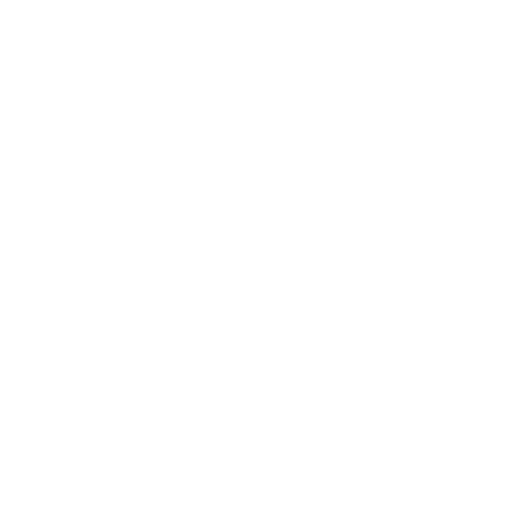
t = 0.00 s
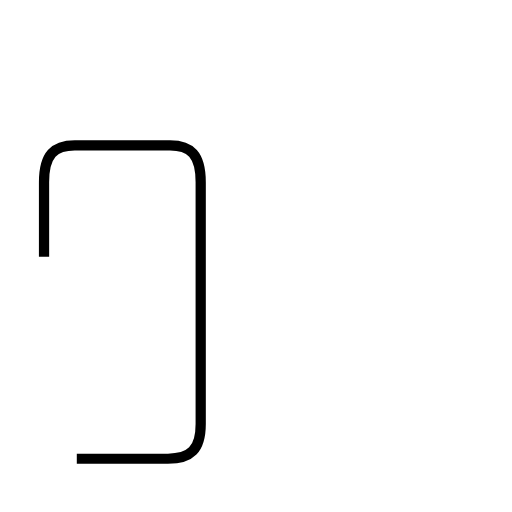
t = 1.96 s
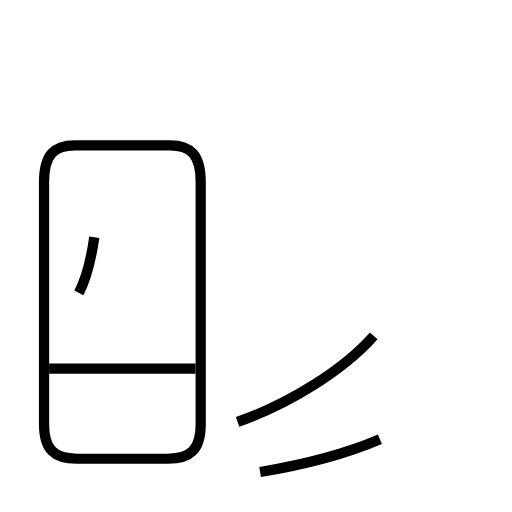
t = 4.05 s
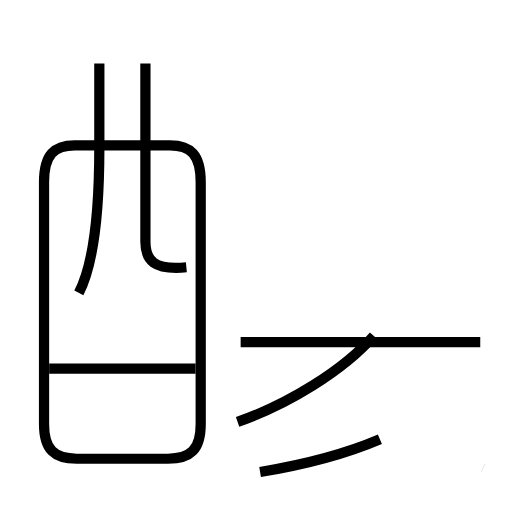
t = 5.96 s
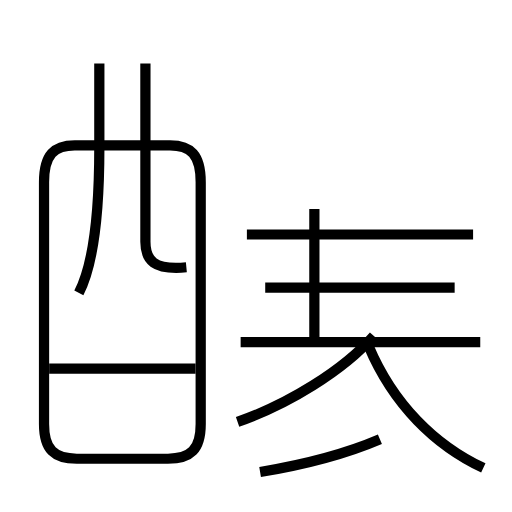
t = 8.06 s
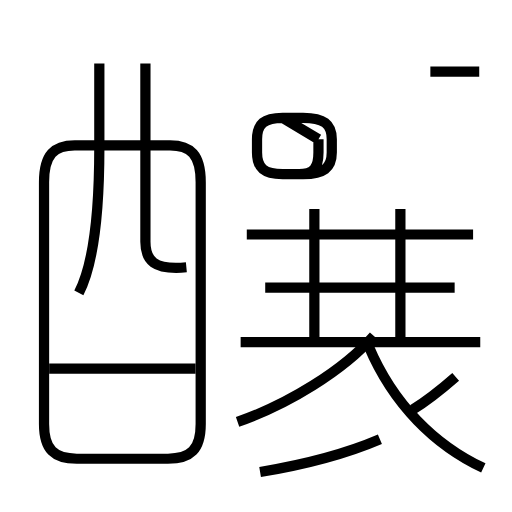
t = 10.00 s

The animated SVG that drew these frames (rendered in a browser with its animation timeline set to each time). Animation: 17 SMIL elements (animate=17); frames cover the first 10.00 s.

<?xml version='1.0' encoding='utf-8'?>
<svg viewBox="0.0 -6.0 50.0 50.0" version="1.1" xmlns="http://www.w3.org/2000/svg"><rect x="-1000" y="-1000" width="2000" height="2000" stroke="white" fill="white" /><g style="fill:none;stroke:#000000;stroke-width:1"><path d="M 7.5 0.8 L 16.4 0.8 C 18.6 0.8 19.6 -0.1 19.6 -2.6 L 19.6 -26.2 C 19.6 -28.9 18.6 -29.8 16.6 -29.8 L 7.3 -29.8 C 5.3 -29.8 4.3 -28.9 4.3 -26.2 L 4.3 -2.6 C 4.3 -0.1 5.3 0.8 7.5 0.8 Z " transform="translate(0.0 38.0)" stroke-dasharray="87.12505339639205" stroke-dashoffset="87.12505339639205"><animate attributeName="stroke-dashoffset" from="87.12505339639205" to="0" dur="2.6137516018917615s" begin="0s" fill="freeze" /></path><path d="M 19.1 -8.0 L 4.8 -8.0 " transform="translate(0.0 38.0)" stroke-dasharray="14.3" stroke-dashoffset="14.3"><animate attributeName="stroke-dashoffset" from="14.3" to="0" dur="0.429s" begin="2.6137516018917615s" fill="freeze" /></path><path d="M 25.4 2.1 C 29.6 1.4 33.6 0.4 37.1 -1.1 " transform="translate(0.0 38.0)" stroke-dasharray="12.158372001751818" stroke-dashoffset="12.158372001751818"><animate attributeName="stroke-dashoffset" from="12.158372001751818" to="0" dur="0.36475116005255453s" begin="3.0427516018917613s" fill="freeze" /></path><path d="M 23.2 -2.8 C 28.1 -4.5 33.5 -7.8 36.5 -11.2 " transform="translate(0.0 38.0)" stroke-dasharray="15.879795457439814" stroke-dashoffset="15.879795457439814"><animate attributeName="stroke-dashoffset" from="15.879795457439814" to="0" dur="0.47639386372319437s" begin="3.4075027619443157s" fill="freeze" /></path><path d="M 7.7 -15.4 C 9.1 -18.1 9.7 -22.8 9.7 -29.6 L 9.7 -37.8 " transform="translate(0.0 38.0)" stroke-dasharray="22.65124831217559" stroke-dashoffset="22.65124831217559"><animate attributeName="stroke-dashoffset" from="22.65124831217559" to="0" dur="0.6795374493652676s" begin="3.88389662566751s" fill="freeze" /></path><path d="M 46.9 -10.6 L 23.5 -10.6 " transform="translate(0.0 38.0)" stroke-dasharray="23.4" stroke-dashoffset="23.4"><animate attributeName="stroke-dashoffset" from="23.4" to="0" dur="0.702s" begin="4.563434075032777s" fill="freeze" /></path><path d="M 18.2 -17.9 C 15.0 -17.6 14.2 -18.6 14.2 -20.4 L 14.2 -37.8 " transform="translate(0.0 38.0)" stroke-dasharray="22.976318308510866" stroke-dashoffset="22.976318308510866"><animate attributeName="stroke-dashoffset" from="22.976318308510866" to="0" dur="0.6892895492553259s" begin="5.265434075032777s" fill="freeze" /></path><path d="M 47.2 1.7 C 42.5 -0.5 38.4 -4.5 36.0 -10.2 " transform="translate(0.0 38.0)" stroke-dasharray="16.719424062175946" stroke-dashoffset="16.719424062175946"><animate attributeName="stroke-dashoffset" from="16.719424062175946" to="0" dur="0.5015827218652784s" begin="5.954723624288103s" fill="freeze" /></path><path d="M 44.4 -15.9 L 25.9 -15.9 " transform="translate(0.0 38.0)" stroke-dasharray="18.5" stroke-dashoffset="18.5"><animate attributeName="stroke-dashoffset" from="18.5" to="0" dur="0.5549999999999999s" begin="6.456306346153382s" fill="freeze" /></path><path d="M 30.7 -10.6 L 30.7 -23.6 " transform="translate(0.0 38.0)" stroke-dasharray="13.000000000000002" stroke-dashoffset="13.000000000000002"><animate attributeName="stroke-dashoffset" from="13.000000000000002" to="0" dur="0.39s" begin="7.011306346153382s" fill="freeze" /></path><path d="M 46.2 -21.1 L 24.1 -21.1 " transform="translate(0.0 38.0)" stroke-dasharray="22.1" stroke-dashoffset="22.1"><animate attributeName="stroke-dashoffset" from="22.1" to="0" dur="0.663s" begin="7.4013063461533815s" fill="freeze" /></path><path d="M 40.3 -4.0 C 41.6 -4.8 42.9 -5.8 44.5 -7.2 " transform="translate(0.0 38.0)" stroke-dasharray="5.286389866591471" stroke-dashoffset="5.286389866591471"><animate attributeName="stroke-dashoffset" from="5.286389866591471" to="0" dur="0.15859169599774414s" begin="8.064306346153382s" fill="freeze" /></path><path d="M 31.1 -30.4 L 31.1 -29.1 C 31.1 -27.6 30.6 -27.0 29.2 -27.0 L 27.6 -27.0 C 25.8 -27.0 25.1 -27.6 25.1 -29.1 L 25.1 -30.4 C 25.1 -31.9 25.8 -32.5 27.6 -32.5 L 29.6 -32.5 C 31.6 -32.5 32.4 -31.9 32.4 -30.4 L 32.4 -29.1 C 32.4 -27.6 31.6 -27.0 29.6 -27.0 L 27.6 -27.0 C 25.8 -27.0 25.1 -27.6 25.1 -29.1 L 25.1 -30.4 C 25.1 -31.9 25.8 -32.5 27.6 -32.5 Z " transform="translate(0.0 38.0)" stroke-dasharray="41.4635818595468" stroke-dashoffset="41.4635818595468"><animate attributeName="stroke-dashoffset" from="41.4635818595468" to="0" dur="1.243907455786404s" begin="8.222898042151126s" fill="freeze" /></path><path d="M 39.1 -10.6 L 39.1 -23.6 " transform="translate(0.0 38.0)" stroke-dasharray="13.000000000000002" stroke-dashoffset="13.000000000000002"><animate attributeName="stroke-dashoffset" from="13.000000000000002" to="0" dur="0.39s" begin="9.46680549793753s" fill="freeze" /></path><path d="M 46.8 -37.0 L 23.9 -37.0 " transform="translate(0.0 38.0)" stroke-dasharray="22.9" stroke-dashoffset="22.9"><animate attributeName="stroke-dashoffset" from="22.9" to="0" dur="0.6869999999999999s" begin="9.85680549793753s" fill="freeze" /></path><path d="M 40.1 -26.9 L 42.4 -26.9 C 44.3 -26.9 45.0 -27.6 45.0 -29.1 L 45.0 -30.4 C 45.0 -31.9 44.3 -32.5 42.4 -32.5 L 40.1 -32.5 C 38.1 -32.5 37.5 -31.9 37.5 -30.4 L 37.5 -29.1 C 37.5 -27.6 38.1 -26.9 40.1 -26.9 Z " transform="translate(0.0 38.0)" stroke-dasharray="22.913505870685295" stroke-dashoffset="22.913505870685295"><animate attributeName="stroke-dashoffset" from="22.913505870685295" to="0" dur="0.6874051761205588s" begin="10.54380549793753s" fill="freeze" /></path><path d="M 34.9 -37.0 L 34.9 -40.8" transform="translate(0.0 38.0)" stroke-dasharray="3.799999999999997" stroke-dashoffset="3.799999999999997"><animate attributeName="stroke-dashoffset" from="3.799999999999997" to="0" dur="0.11399999999999991s" begin="11.231210674058088s" fill="freeze" /></path></g></svg>
